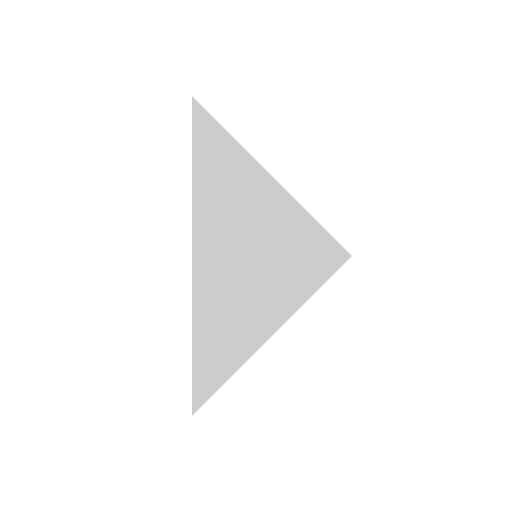
t = 0.00 s
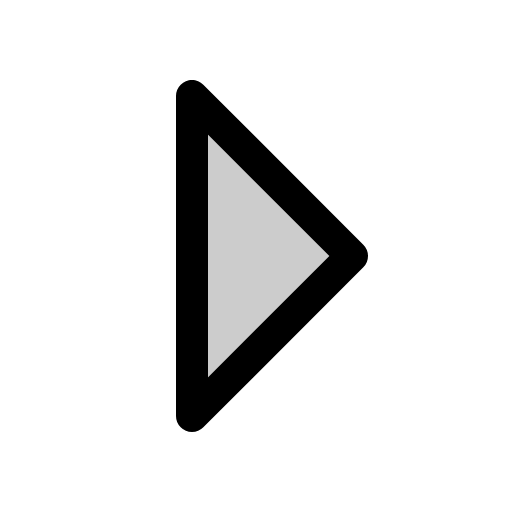
t = 0.38 s
t = 0.75 s: frame unchanged from t = 0.38 s, image omitted
t = 1.13 s: frame unchanged from t = 0.38 s, image omitted

The animated SVG that drew these frames (rendered in a browser with its animation timeline set to each time). Animation: 1 CSS @keyframes rule; one cycle of 1.50 s, repeats indefinitely.

<svg xmlns="http://www.w3.org/2000/svg" viewBox="0 0 256 256">
  <style>
    .draw-line {
      stroke-dasharray: 2000;
      stroke-dashoffset: 0;
    }
    svg:hover .draw-line {
      animation: phosphor-draw-in 1.5s ease-in-out infinite alternate;
    }
    @keyframes phosphor-draw-in {
      0%   { stroke-dashoffset: 2000; }
      100% { stroke-dashoffset: 0; }
    }
  </style><rect width="256" height="256" fill="none"/><polygon points="96 48 176 128 96 208 96 48" opacity="0.2"/><polygon points="96 48 176 128 96 208 96 48" fill="none" stroke="currentColor" stroke-linecap="round" stroke-linejoin="round" stroke-width="16" class="draw-line" pathLength="1" style="animation-delay: 0s"/></svg>
